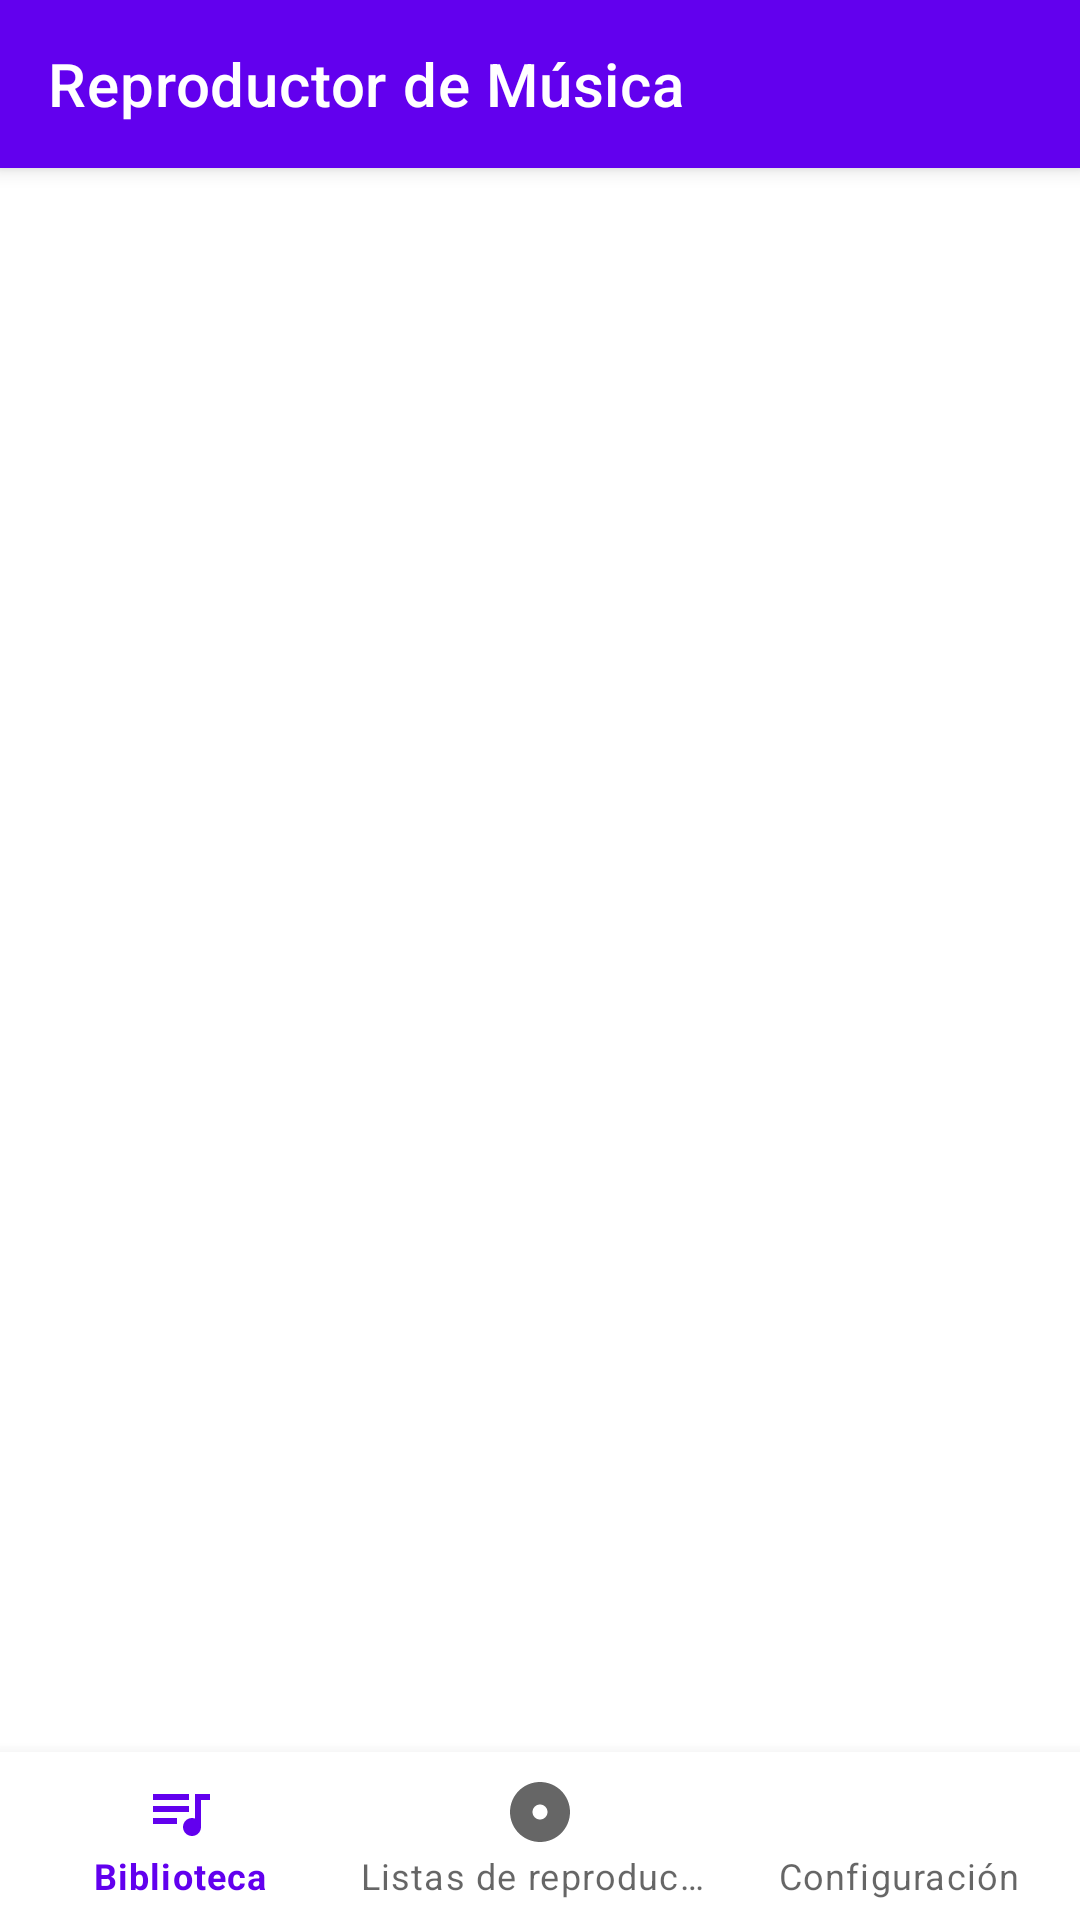

This screen was rendered from an Android layout file. Write that file and the resources it references.
<!-- AndroidManifest.xml: application theme Theme.ReproductorMusica -->
<!-- res/layout/activity_main.xml -->
<?xml version="1.0" encoding="utf-8"?>
<androidx.coordinatorlayout.widget.CoordinatorLayout xmlns:android="http://schemas.android.com/apk/res/android"
    xmlns:app="http://schemas.android.com/apk/res-auto"
    android:layout_width="match_parent"
    android:layout_height="match_parent">

    <com.google.android.material.appbar.AppBarLayout
        android:layout_width="match_parent"
        android:layout_height="wrap_content"
        android:theme="@style/ThemeOverlay.AppCompat.Dark.ActionBar">

        <androidx.appcompat.widget.Toolbar
            android:id="@+id/toolbar"
            android:layout_width="match_parent"
            android:layout_height="?attr/actionBarSize"
            android:background="?attr/colorPrimary"
            app:popupTheme="@style/ThemeOverlay.AppCompat.Light"
            app:title="@string/app_name" />

    </com.google.android.material.appbar.AppBarLayout>

    <FrameLayout
        android:id="@+id/fragment_container"
        android:layout_width="match_parent"
        android:layout_height="match_parent"
        app:layout_behavior="@string/appbar_scrolling_view_behavior" />

    <com.google.android.material.bottomnavigation.BottomNavigationView
        android:id="@+id/bottom_navigation"
        android:layout_width="match_parent"
        android:layout_height="wrap_content"
        android:layout_gravity="bottom"
        android:background="?android:attr/windowBackground"
        app:menu="@menu/bottom_navigation_menu" />

</androidx.coordinatorlayout.widget.CoordinatorLayout>
<!-- resources referenced by this layout -->
<resources>
  <string name="app_name">Reproductor de Música</string>
  <style name="Theme.ReproductorMusica" parent="Theme.MaterialComponents.DayNight.NoActionBar">
          <item name="colorPrimary">@color/primary</item>
          <item name="colorPrimaryDark">@color/primary_dark</item>
          <item name="colorAccent">@color/accent</item>
          <item name="android:windowBackground">@color/background_light</item>
          <item name="android:textColorPrimary">@color/text_primary_light</item>
          <item name="android:textColorSecondary">@color/text_secondary_light</item>
      </style>
  <color name="primary">#6200EE</color>
  <color name="primary_dark">#3700B3</color>
  <color name="accent">#03DAC5</color>
  <color name="background_light">#FFFFFF</color>
  <color name="text_primary_light">#000000</color>
  <color name="text_secondary_light">#757575</color>
</resources>
